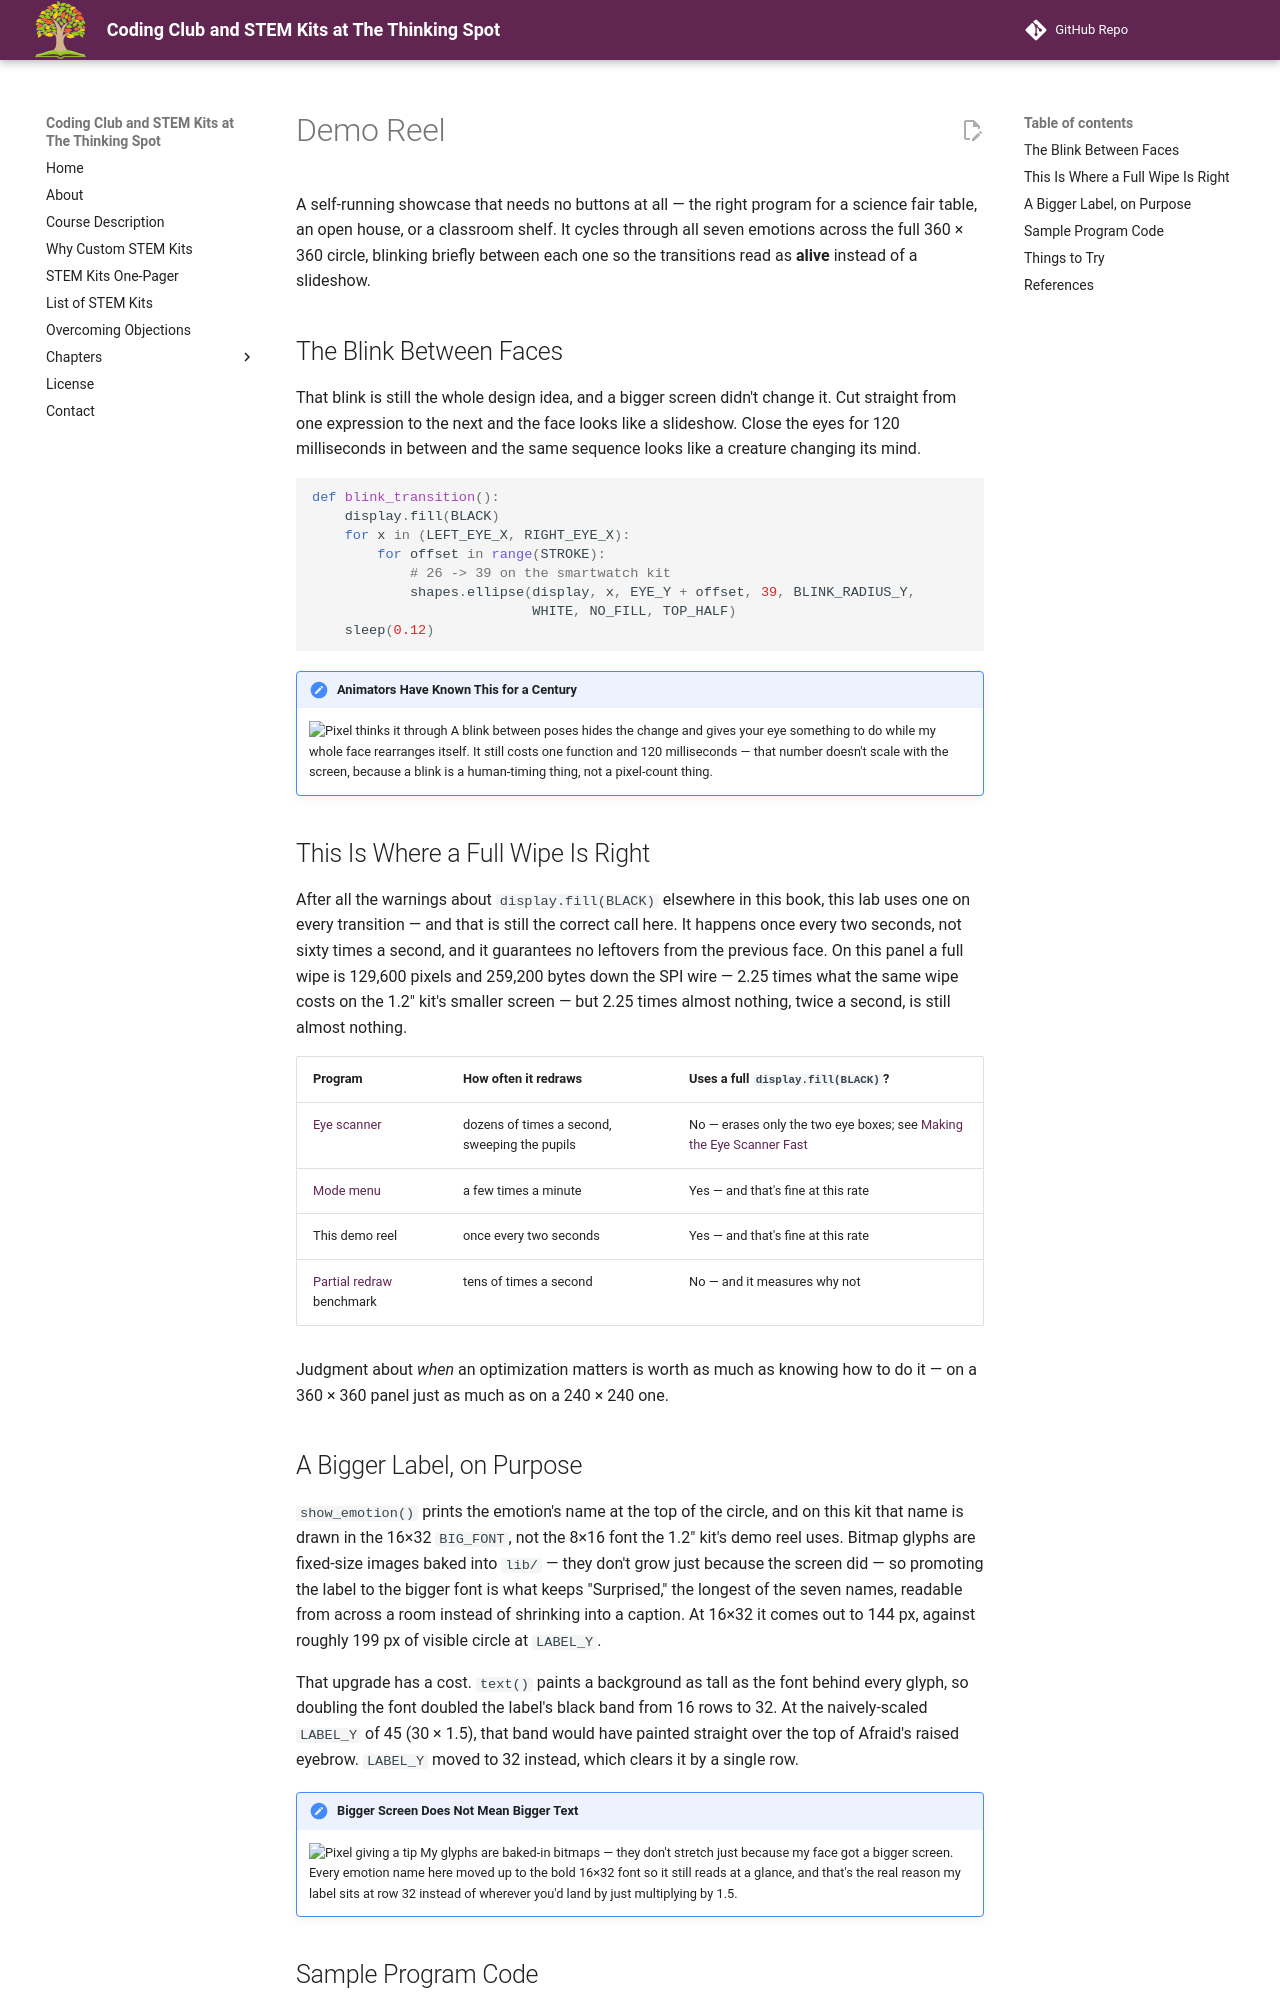

repository: dmccreary/thinking-spot-demos · page: kits/sw-gc9b72/demo/index.html · generator: mkdocs

# Demo Reel

A self-running showcase that needs no buttons at all — the right program for a science fair
table, an open house, or a classroom shelf. It cycles through all seven emotions across the full
360 × 360 circle, blinking briefly between each one so the transitions read as **alive** instead
of a slideshow.

## The Blink Between Faces

That blink is still the whole design idea, and a bigger screen didn't change it. Cut straight
from one expression to the next and the face looks like a slideshow. Close the eyes for 120
milliseconds in between and the same sequence looks like a creature changing its mind.

```py
def blink_transition():
    display.fill(BLACK)
    for x in (LEFT_EYE_X, RIGHT_EYE_X):
        for offset in range(STROKE):
            # 26 -> 39 on the smartwatch kit
            shapes.ellipse(display, x, EYE_Y + offset, 39, BLINK_RADIUS_Y,
                           WHITE, NO_FILL, TOP_HALF)
    sleep(0.12)
```

!!! mascot-thinking "Animators Have Known This for a Century"
    ![Pixel thinks it through](../../../img/mascot/thinking.png){ class="mascot-admonition-img" }
    A blink between poses hides the change and gives your eye something to do while my whole face rearranges itself. It still costs one function and 120 milliseconds — that number doesn't scale with the screen, because a blink is a human-timing thing, not a pixel-count thing.

## This Is Where a Full Wipe Is Right

After all the warnings about `display.fill(BLACK)` elsewhere in this book, this lab uses one on
every transition — and that is still the correct call here. It happens once every two seconds,
not sixty times a second, and it guarantees no leftovers from the previous face. On this panel a
full wipe is 129,600 pixels and 259,200 bytes down the SPI wire — 2.25 times what the same wipe
costs on the 1.2" kit's smaller screen — but 2.25 times almost nothing, twice a second, is still
almost nothing.

| Program | How often it redraws | Uses a full `display.fill(BLACK)`? |
|---|---|---|
| [Eye scanner](../eye-scanner/index.md) | dozens of times a second, sweeping the pupils | No — erases only the two eye boxes; see [Making the Eye Scanner Fast](../eye-scanner-speedup/index.md) |
| [Mode menu](../modes/index.md) | a few times a minute | Yes — and that's fine at this rate |
| This demo reel | once every two seconds | Yes — and that's fine at this rate |
| [Partial redraw](../partial-redraw/index.md) benchmark | tens of times a second | No — and it measures why not |

Judgment about *when* an optimization matters is worth as much as knowing how to do it — on a
360 × 360 panel just as much as on a 240 × 240 one.
